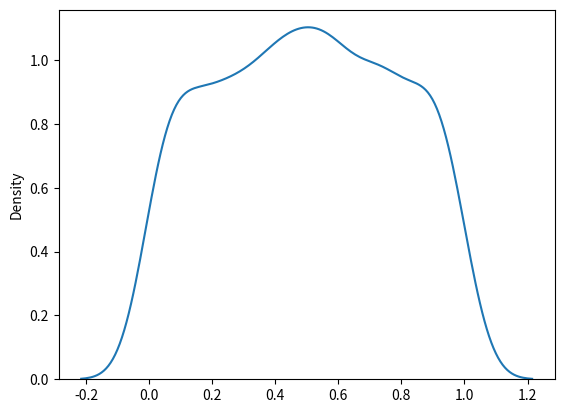

Source code (Python):
#Uniform Distribution
#Used to describe probability where every event has equal chances of occuring.
#E.g. Generation of random numbers.
#It has three parameters:
# a - lower bound - default 0 .0.
# b - upper bound - default 1.0.
#size - The shape of the returned array.
from numpy import random
x=random.uniform(size=(2,3))
print(x)

#Visualization of Uniform Distribution

import matplotlib.pyplot as plt
import seaborn as sns

sns.distplot(random.uniform(size=1000), hist=False)

plt.show()